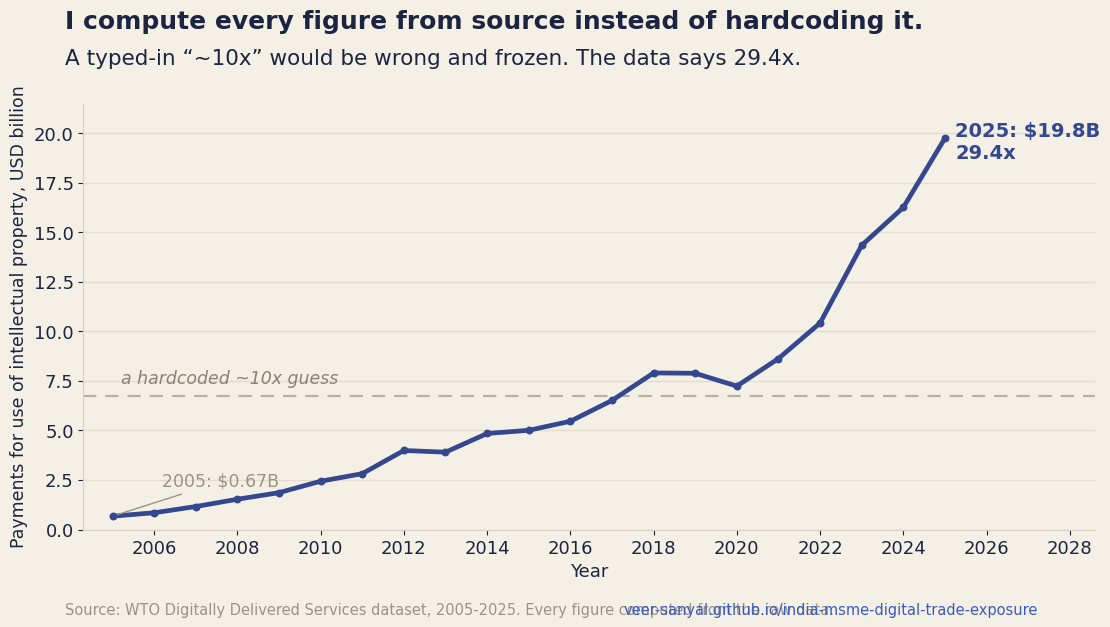

This figure's Python source: (Note: this script raises an exception after producing the figure.)
"""Reproducible generator for chart_B_ip_licensing_v2.png (LinkedIn post v5).

Series is India's payments for use of intellectual property (WTO Digitally
Delivered Services dataset), taken from the product repo's site/data.js key
`ipImp` (USD million) -- the same auto-generated, computed-from-source values
the live dashboard uses. 2005: $0.67B -> 2025: $19.8B = 29.4x.

Re-run if site/data.js updates: paste the new `ipImp` array into ip_m below.
"""
import matplotlib
matplotlib.use("Agg")
import matplotlib.pyplot as plt

years = [2005,2006,2007,2008,2009,2010,2011,2012,2013,2014,2015,
         2016,2017,2018,2019,2020,2021,2022,2023,2024,2025]
ip_m = [671.83,845.95,1159.82,1528.83,1860.07,2438.3,2819.29,3990.06,3903.91,
        4848.71,5009.03,5466.04,6515.41,7905.96,7889.69,7241.11,8631.57,
        10427.79,14349.45,16263.06,19759.13]               # USD million, from data.js ipImp
ip = [v/1000.0 for v in ip_m]                               # USD billion
start, end = ip[0], ip[-1]
mult = end/start
guess10 = start*10                                          # where a hardcoded ~10x sits

PAPER="#f5f0e6"; INK="#1b2440"; INDIGO="#34478f"; GREY="#9a9387"; URLBLUE="#3b5bbf"
plt.rcParams.update({"font.family":"DejaVu Sans","font.size":13,"text.color":INK,
    "axes.edgecolor":"#d8d2c4","axes.labelcolor":INK,
    "xtick.color":INK,"ytick.color":INK})

fig, ax = plt.subplots(figsize=(11.2,6.5), dpi=160)
fig.patch.set_facecolor(PAPER); ax.set_facecolor(PAPER)

ax.axhline(guess10, ls=(0,(6,4)), lw=1.6, color="#b9b2a3", zorder=1)
ax.text(2005.2, guess10+0.45, "a hardcoded ~10x guess", color="#8a8273",
        style="italic", fontsize=12.5, va="bottom")

ax.plot(years, ip, color=INDIGO, lw=3.4, solid_capstyle="round", zorder=3)
ax.scatter(years, ip, color=INDIGO, s=22, zorder=4)

ax.annotate("2005: $0.67B", xy=(2005,start), xytext=(2006.2,start+1.5),
    fontsize=12.5, color=GREY, arrowprops=dict(arrowstyle="-", color=GREY, lw=1))
ax.text(2025.25, end-0.2, f"2025: $19.8B\n{mult:.1f}x", color=INDIGO,
        fontweight="bold", fontsize=14, va="center")

fig.text(0.066,0.965,"I compute every figure from source instead of hardcoding it.",
         fontsize=18, fontweight="bold", color=INK, va="top")
fig.text(0.066,0.905,"A typed-in “~10x” would be wrong and frozen. The data says 29.4x.",
         fontsize=15.5, color=INK, va="top")

ax.set_xlabel("Year", fontsize=13)
ax.set_ylabel("Payments for use of intellectual property, USD billion", fontsize=12.5)
ax.set_xlim(2004.3,2028.6); ax.set_ylim(0,21.5)
ax.set_xticks([2006,2008,2010,2012,2014,2016,2018,2020,2022,2024,2026,2028])
ax.grid(axis="y", color="#e4ddcd", lw=1); ax.set_axisbelow(True)
for s in ["top","right"]: ax.spines[s].set_visible(False)

fig.text(0.066,0.035,
    "Source: WTO Digitally Delivered Services dataset, 2005-2025. Every figure computed from the raw data.",
    fontsize=10.5, color=GREY)
fig.text(0.934,0.035,"veer-sanyal.github.io/india-msme-digital-trade-exposure",
    fontsize=10.5, color=URLBLUE, ha="right")

fig.subplots_adjust(left=0.082, right=0.985, top=0.82, bottom=0.165)
out="/sessions/sharp-stoic-wozniak/mnt/veer-pm-project/files/linkedin/chart_B_ip_licensing_v2.png"
fig.savefig(out, facecolor=PAPER)
print("saved", out, "| mult=%.2f"%mult)
